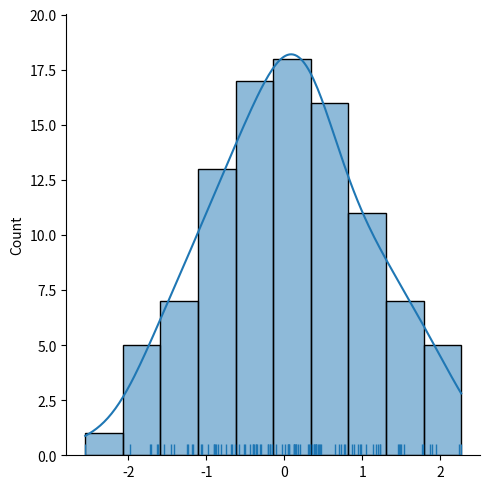

Python code for this plot:
import seaborn as sns
import numpy as np
import matplotlib.pyplot as plt

# 当处理一组数据时，通常先要做的就是了解变量是如何分布的。
# 对于单变量的数据来说 采用直方图或核密度曲线是个不错的选择，
# 对于双变量来说，可采用多面板图形展现，比如 散点图、二维直方图、核密度估计图形等。
# 针对这种情况， Seaborn库提供了对单变量和双变 量分布的绘制函数，如 displot()函数、 jointplot()函数，下面来介绍这些函数的使用，具体内容如下：
if __name__ == '__main__':
    np.random.seed(0)  # 确定随机数生成器生成的数据是一样的,每次生成的随机数一样
    arr = np.random.randn(100)
    # 1 绘制单变量分布
    # 可以采用最简单的直方图描述单变量的分布情况。
    # Seaborn中提供了 distplot()函数，它默认绘制的是一个带有核密度估计曲线的直方图。 distplot()函数的语法格式如下。
    # seaborn.distplot(a, bins=None, kde=True, rug=False, fit=None, color=None)
    # 上述函数中常用参数的含义如下：
    # (1) a：表示要观察的数据，可以是 Series、一维数组或列表。
    # (2) bins：用于控制条形的数量。
    # (3) kde：接收布尔类型，表示是否绘制高斯核密度估计曲线。
    # (4) rug：接收布尔类型，表示是否在支持的轴方向上绘制rugplot。
    sns.displot(arr, bins=10, kde=True, rug=True)
    plt.show()
